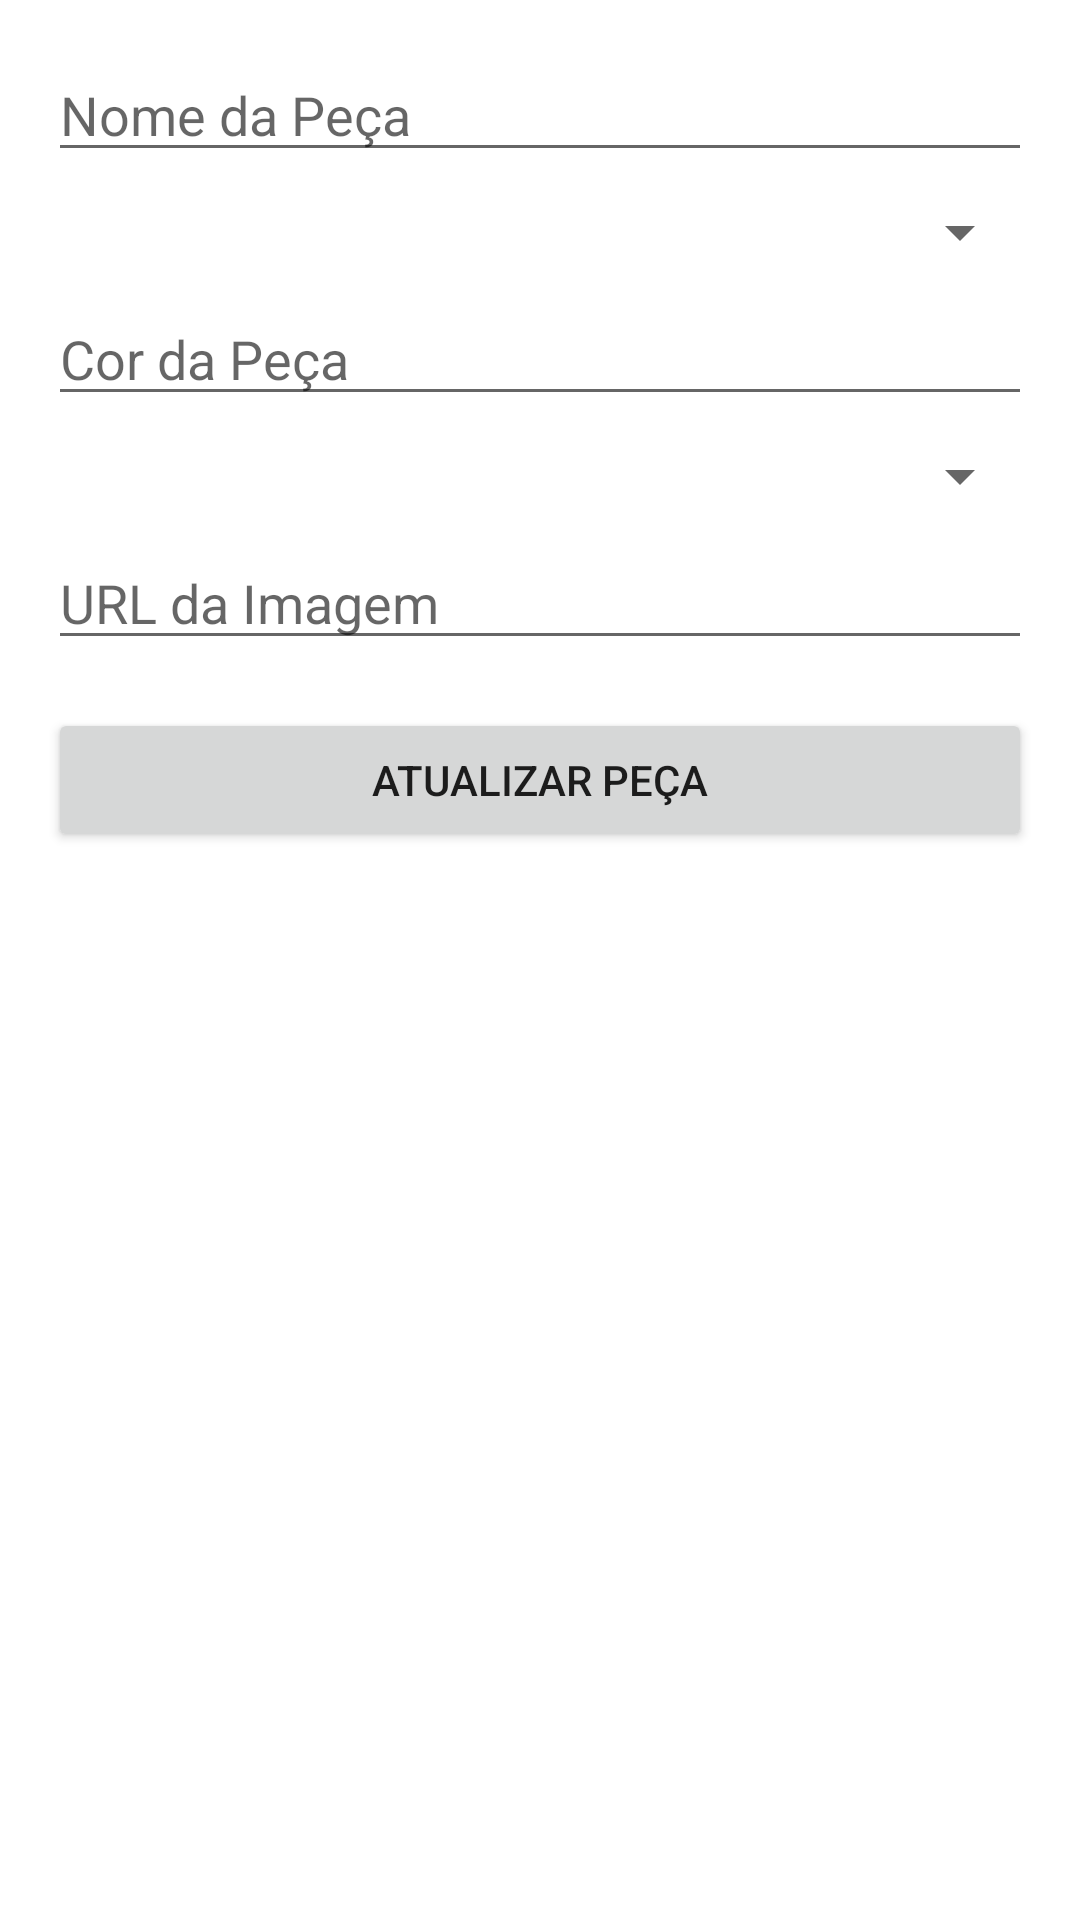

Reconstruct the res/layout file that produces this screen, plus the resources it refers to.
<!-- AndroidManifest.xml: application theme Theme.LeadTechMobile -->
<!-- res/layout/activity_editar_peca.xml -->
<?xml version="1.0" encoding="utf-8"?>
<LinearLayout xmlns:android="http://schemas.android.com/apk/res/android"
    android:layout_width="match_parent"
    android:layout_height="match_parent"
    android:orientation="vertical"
    android:padding="16dp">

    <EditText
        android:id="@+id/edtNomePeca"
        android:layout_width="match_parent"
        android:layout_height="wrap_content"
        android:hint="Nome da Peça" />

    <Spinner
        android:id="@+id/spinnerCategoria"
        android:layout_width="match_parent"
        android:layout_height="wrap_content"
        android:layout_marginTop="8dp" />

    <EditText
        android:id="@+id/edtCorPeca"
        android:layout_width="match_parent"
        android:layout_height="wrap_content"
        android:hint="Cor da Peça"
        android:layout_marginTop="8dp" />

    <Spinner
        android:id="@+id/spinnerTamanho"
        android:layout_width="match_parent"
        android:layout_height="wrap_content"
        android:layout_marginTop="8dp" />

    <EditText
        android:id="@+id/edtUrlImagem"
        android:layout_width="match_parent"
        android:layout_height="wrap_content"
        android:hint="URL da Imagem"
        android:layout_marginTop="8dp" />

    <Button
        android:id="@+id/btnAtualizarPeca"
        android:layout_width="match_parent"
        android:layout_height="wrap_content"
        android:text="Atualizar Peça"
        android:layout_marginTop="16dp" />

</LinearLayout>
<!-- resources referenced by this layout -->
<resources>
  <style name="Theme.LeadTechMobile" parent="Theme.MaterialComponents.DayNight.DarkActionBar">
          
          <item name="colorPrimary">@color/purple_500</item>
          <item name="colorPrimaryVariant">@color/purple_700</item>
          <item name="colorOnPrimary">@color/white</item>
          
          <item name="colorSecondary">@color/teal_200</item>
          <item name="colorSecondaryVariant">@color/teal_700</item>
          <item name="colorOnSecondary">@color/black</item>
          
          <item name="android:statusBarColor">?attr/colorPrimaryVariant</item>
          
      </style>
  <color name="purple_500">#FF6200EE</color>
  <color name="purple_700">#FF3700B3</color>
  <color name="white">#FFFFFFFF</color>
  <color name="teal_200">#FF03DAC5</color>
  <color name="teal_700">#FF018786</color>
  <color name="black">#FF000000</color>
</resources>
